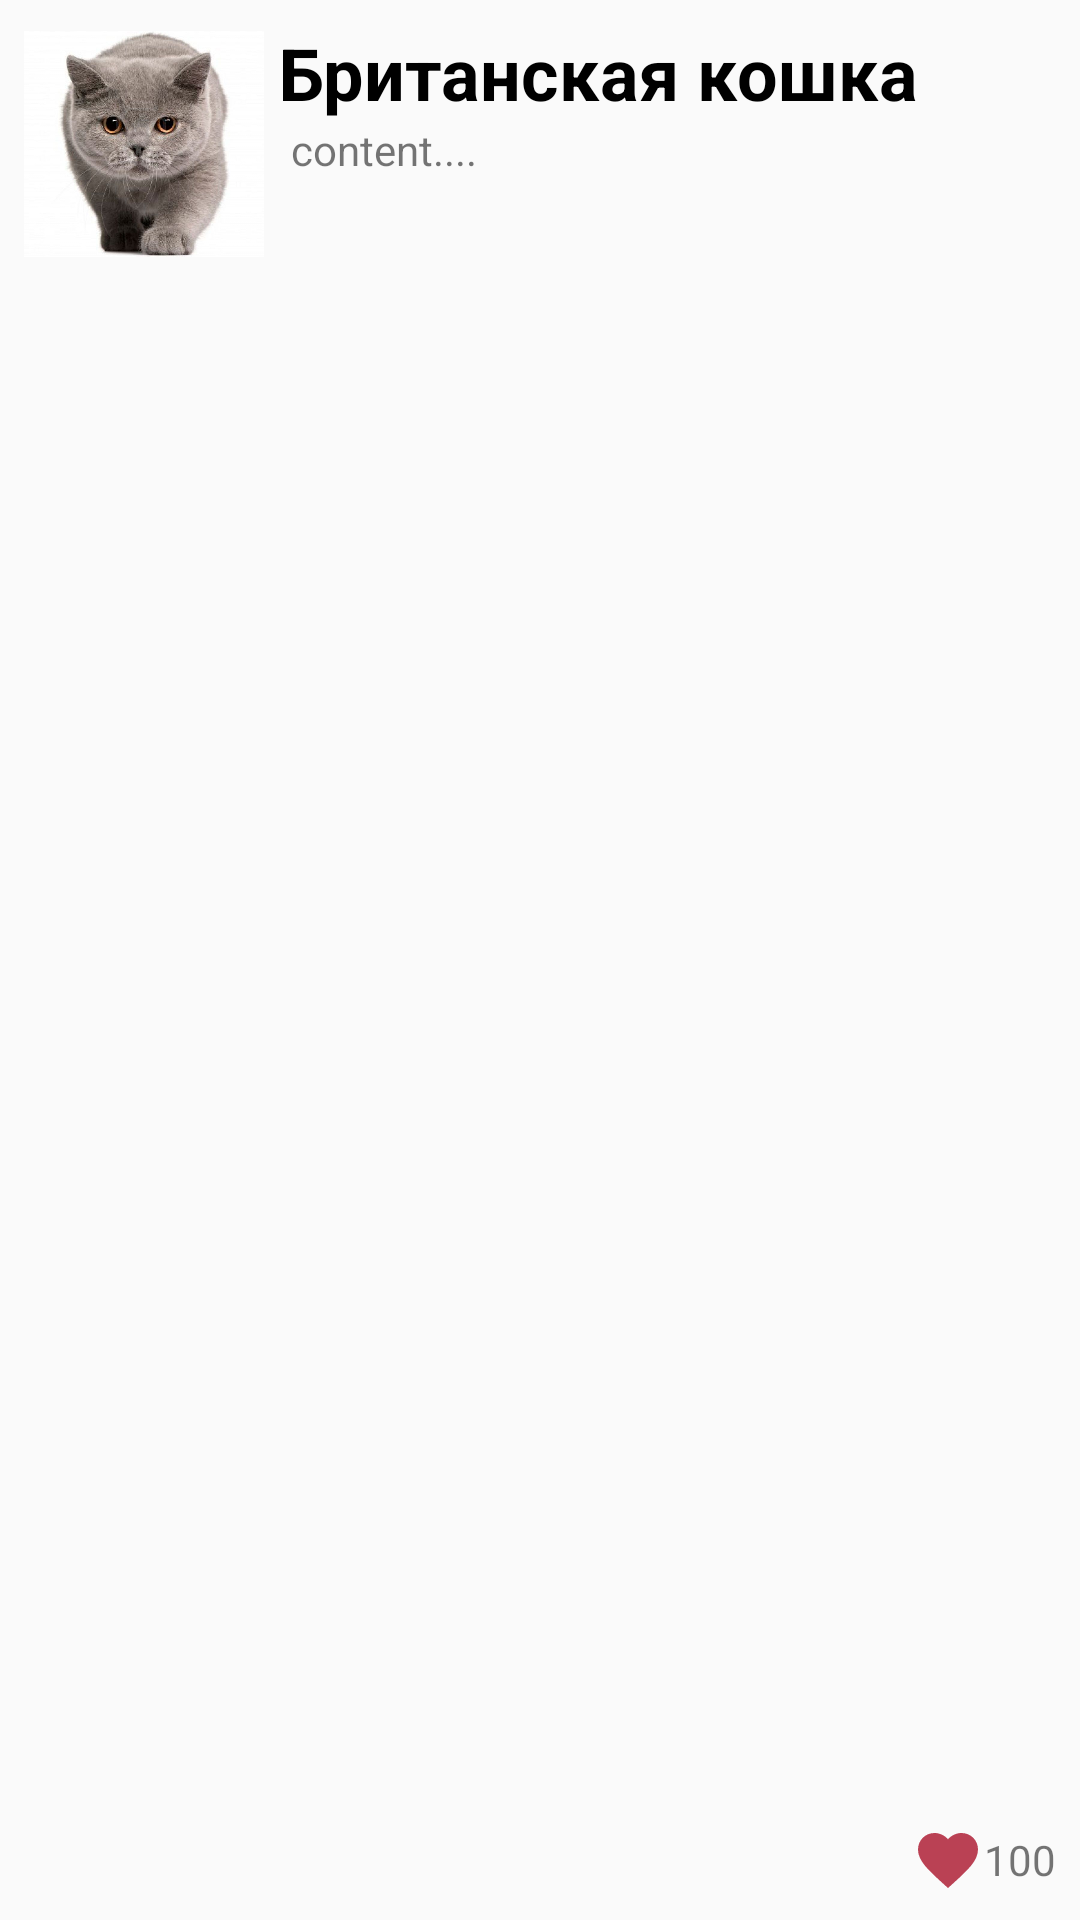

This screen was rendered from an Android layout file. Write that file and the resources it references.
<!-- AndroidManifest.xml: application theme AppTheme -->
<!-- res/layout/recycle_item.xml -->
<?xml version="1.0" encoding="utf-8"?>
<androidx.constraintlayout.widget.ConstraintLayout xmlns:android="http://schemas.android.com/apk/res/android"
    xmlns:app="http://schemas.android.com/apk/res-auto"
    android:layout_width="match_parent"
    android:layout_height="wrap_content"
    xmlns:tools="http://schemas.android.com/tools"
    android:padding="8dp">
    <TextView
        android:id="@+id/tv_name"
        android:layout_width="match_parent"
        android:layout_height="wrap_content"
        android:textColor="@android:color/black"
        android:textSize="16sp"
        app:layout_constraintBottom_toTopOf="@id/tv_desc"
        app:layout_constraintEnd_toEndOf="parent"
        app:layout_constraintStart_toStartOf="parent"
        app:layout_constraintTop_toTopOf="parent"
        tools:text="SadDad" />

    <TextView
        android:id="@+id/tv_desc"
        android:layout_width="match_parent"
        android:layout_height="wrap_content"
        android:textSize="14sp"
        app:layout_constraintBottom_toBottomOf="parent"
        app:layout_constraintEnd_toEndOf="parent"
        app:layout_constraintStart_toStartOf="parent"
        app:layout_constraintTop_toBottomOf="@id/tv_name"
        tools:text="Second line" />

    <ImageView
        android:id="@+id/logo"
        android:layout_width="80dp"
        android:layout_height="80dp"
        android:src="@drawable/brit"
        app:layout_constraintLeft_toLeftOf="parent"
        app:layout_constraintTop_toTopOf="parent" />

    <TextView
        android:id="@+id/title"
        android:layout_width="wrap_content"
        android:layout_height="wrap_content"
        android:text="Британская кошка"
        android:textColor="#000"
        android:textSize="24sp"
        android:textStyle="bold"
        app:layout_constraintHorizontal_bias=".1"
        app:layout_constraintLeft_toRightOf="@+id/logo"
        app:layout_constraintRight_toRightOf="parent"
        app:layout_constraintTop_toTopOf="@+id/logo" />

    <TextView
        android:id="@+id/short_disc"
        android:layout_width="wrap_content"
        android:layout_height="wrap_content"
        android:layout_marginStart="4dp"
        android:text="content...."
        app:layout_constraintLeft_toLeftOf="@+id/title"
        app:layout_constraintTop_toBottomOf="@+id/title" />

    <ImageView
        android:id="@+id/like"
        android:layout_width="wrap_content"
        android:layout_height="wrap_content"
        android:src="@drawable/ic_like"
        app:layout_constraintBottom_toBottomOf="parent"
        app:layout_constraintRight_toLeftOf="@id/count_likes" />

    <TextView
        android:id="@+id/count_likes"
        android:layout_width="wrap_content"
        android:layout_height="0dp"
        android:gravity="center"
        android:text="100"
        app:layout_constraintBottom_toBottomOf="@id/like"
        app:layout_constraintRight_toRightOf="parent"
        app:layout_constraintTop_toTopOf="@id/like" />


</androidx.constraintlayout.widget.ConstraintLayout>
<!-- resources referenced by this layout -->
<resources>
  <!-- drawable brit: jpg bitmap (drawable, 73171 bytes) -->
  <!-- drawable ic_like (drawable-anydpi) -->
  <vector xmlns:android="http://schemas.android.com/apk/res/android"
      android:width="24dp"
      android:height="24dp"
      android:viewportWidth="24"
      android:viewportHeight="24"
      android:tint="#AA122A"
      android:alpha="0.8">
    <path
        android:fillColor="@android:color/white"
        android:pathData="M12,21.35l-1.45,-1.32C5.4,15.36 2,12.28 2,8.5 2,5.42 4.42,3 7.5,3c1.74,0 3.41,0.81 4.5,2.09C13.09,3.81 14.76,3 16.5,3 19.58,3 22,5.42 22,8.5c0,3.78 -3.4,6.86 -8.55,11.54L12,21.35z"/>
  </vector>
  <style name="AppTheme" parent="Theme.AppCompat.Light.DarkActionBar">
          
          <item name="colorPrimary">@color/colorPrimary</item>
          <item name="colorPrimaryDark">@color/colorPrimaryDark</item>
          <item name="colorAccent">@color/colorAccent</item>
      </style>
  <color name="colorPrimary">#6200EE</color>
  <color name="colorPrimaryDark">#3700B3</color>
  <color name="colorAccent">#03DAC5</color>
</resources>
